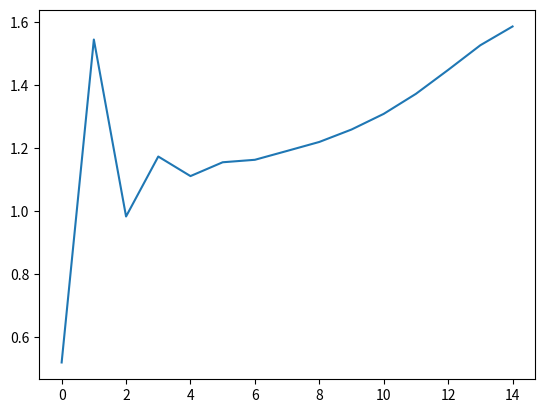

Python code for this plot:
import numpy as np 
import matplotlib.pyplot as plt

def f(x):
    return (x-3)* np.exp(x)

def secant(x0, x1, f=f):
    return (f(x1) - f(x0)) / (x1-x0)


def secantMethod(x0, x1, f=f,trueroot=None, errorVec = [], tol=1e-7, N=100):
    size = np.abs(x1 - x0)
    if size <= tol:
        return x1 if trueroot is None else (x1, errorVec)
    if N <= 0:
        print(trueroot)
        return x1 if trueroot is None else (x1, errorVec)
    
    x2 = x0 - f(x0)/secant(x0, x1, f=f)
    
    if trueroot is not None:
        errorVec.append(np.abs(trueroot-x0))
        return secantMethod(x1, x2, f,trueroot, errorVec, tol, N=N-1)
    else:
        print("hellow")
        return secantMethod(x1, x2, f, None, errorVec, tol, N=N-1)

def findAlpha(vec):
    alphaVec = []
    for i in range(len(vec) - 3):
        a = np.log(vec[i+2] / vec[i+1])/ np.log(vec[i+1] / vec[i])
        alphaVec.append(a)
    return alphaVec


if __name__=="__main__":
    x, errorVec = secantMethod(10,9,trueroot=3)
    alphaVec = findAlpha(errorVec)
    plt.plot(alphaVec)
    plt.show()
    